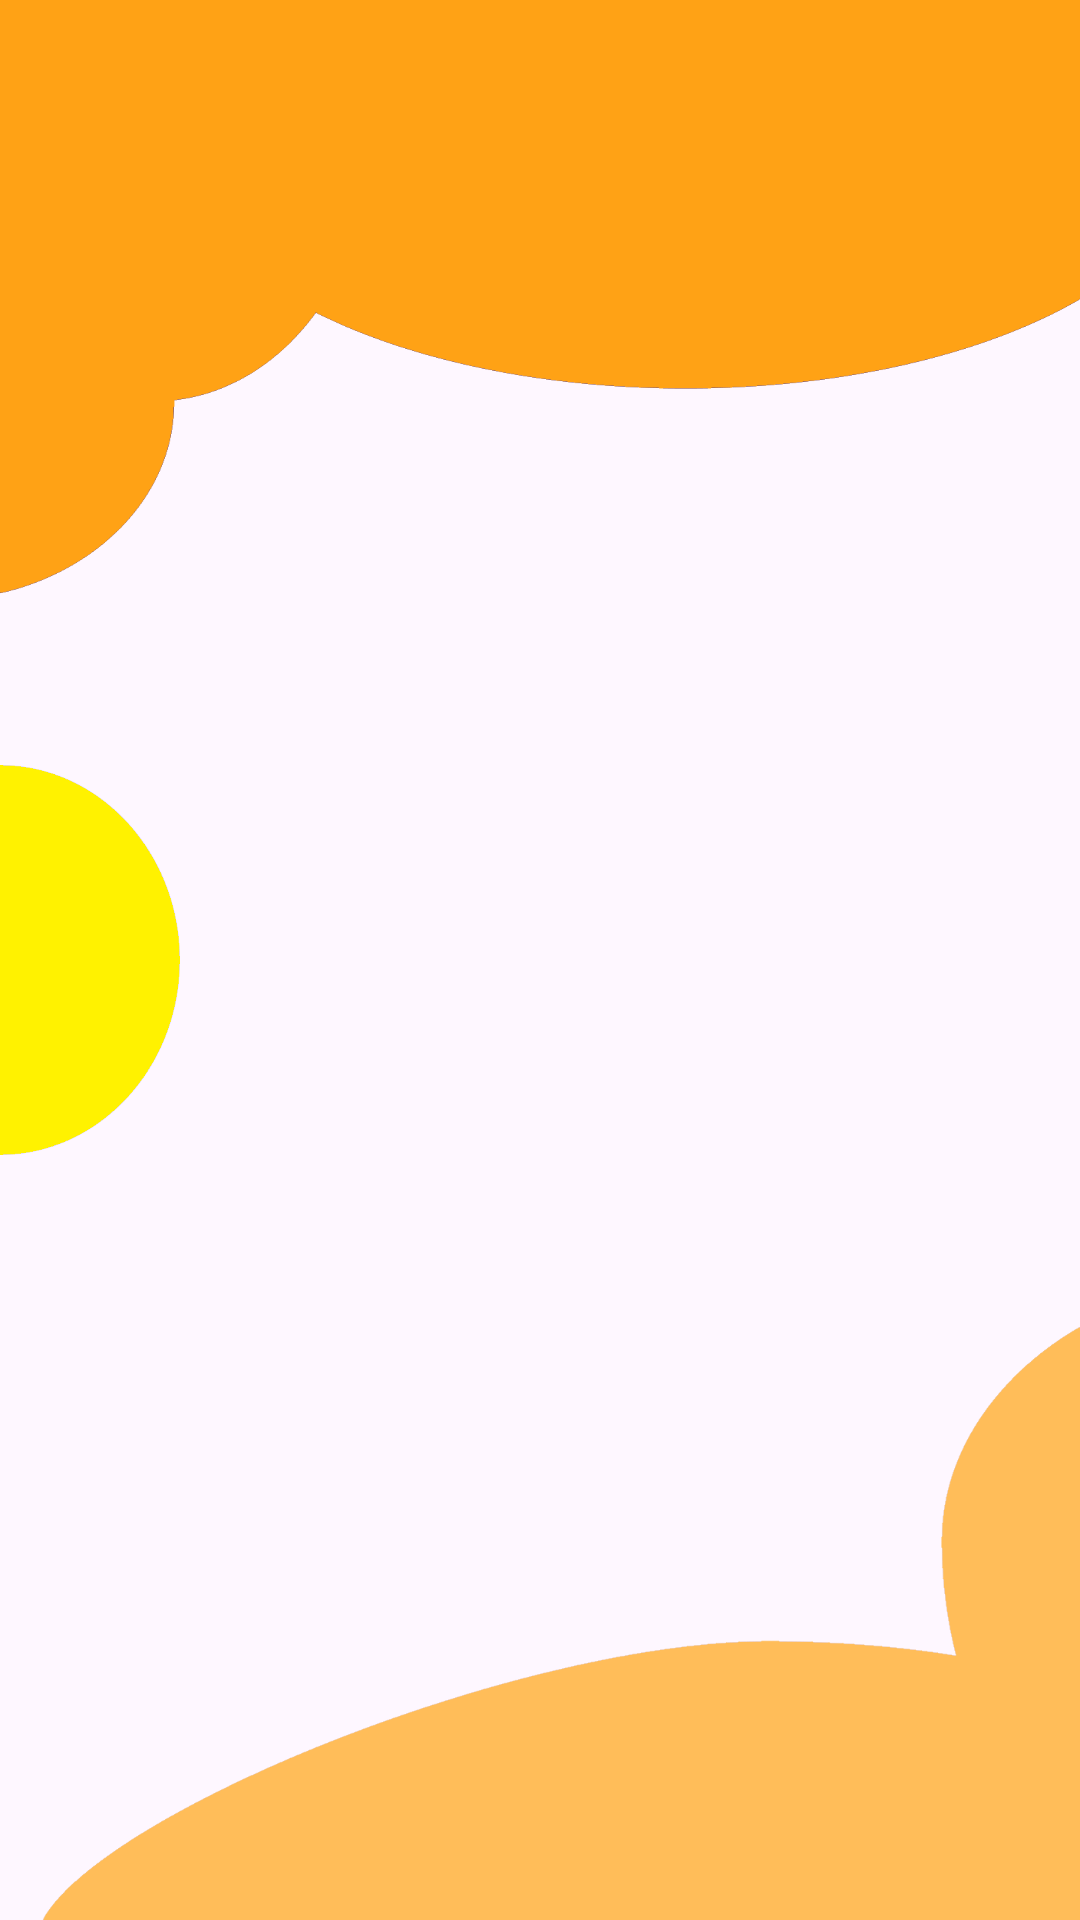

This screen was rendered from an Android layout file. Write that file and the resources it references.
<!-- AndroidManifest.xml: application theme Theme.ShopMate -->
<!-- res/layout/activity_main.xml -->
<?xml version="1.0" encoding="utf-8"?>
<androidx.constraintlayout.widget.ConstraintLayout xmlns:android="http://schemas.android.com/apk/res/android"
    xmlns:app="http://schemas.android.com/apk/res-auto"
    xmlns:tools="http://schemas.android.com/tools"
    android:id="@+id/main"
    android:layout_width="match_parent"
    android:layout_height="match_parent"
    tools:context=".atividades.MainActivity">

    <ImageView
        android:id="@+id/imageView"
        android:layout_width="wrap_content"
        android:layout_height="200dp"
        android:scaleType="fitXY"
        android:src="@drawable/design_one"
        app:layout_constraintEnd_toEndOf="parent"
        app:layout_constraintHorizontal_bias="0.5"
        app:layout_constraintStart_toStartOf="parent"
        app:layout_constraintTop_toTopOf="parent" />

    <ImageView
        android:id="@+id/imageView2"
        android:layout_width="60dp"
        android:layout_height="130dp"
        android:scaleType="fitXY"
        android:src="@drawable/ellipse_one"
        app:layout_constraintBottom_toBottomOf="parent"
        app:layout_constraintStart_toStartOf="parent"
        app:layout_constraintTop_toTopOf="parent" />

    <ImageView
        android:id="@+id/imageView3"
        android:layout_width="0dp"
        android:layout_height="210dp"
        android:layout_marginStart="12dp"
        android:scaleType="fitXY"
        android:src="@drawable/design_two"
        app:layout_constraintBottom_toBottomOf="parent"
        app:layout_constraintEnd_toEndOf="parent"
        app:layout_constraintHorizontal_bias="0.5"
        app:layout_constraintStart_toStartOf="parent" />

    
    <androidx.viewpager2.widget.ViewPager2
        android:id="@+id/view_pager"
        android:layout_width="match_parent"
        android:layout_height="0dp"
        android:layout_marginTop="60dp"
        app:layout_constraintBottom_toTopOf="@id/imageView3"
        app:layout_constraintTop_toTopOf="parent" />

    
    <com.google.android.material.tabs.TabLayout
        android:id="@+id/tab_layout"
        android:layout_width="match_parent"
        android:layout_height="80dp"
        android:layout_marginBottom="35dp"
    app:layout_constraintBottom_toBottomOf="parent"
    app:layout_constraintEnd_toEndOf="parent"
    app:layout_constraintStart_toStartOf="parent"

    app:tabIndicatorHeight="5dp"
    android:background="@android:color/transparent"/>

    
</androidx.constraintlayout.widget.ConstraintLayout>
<!-- resources referenced by this layout -->
<resources>
  <!-- drawable design_one: png bitmap (drawable, 32708 bytes) -->
  <!-- drawable design_two: png bitmap (drawable, 33852 bytes) -->
  <!-- drawable ellipse_one: png bitmap (drawable, 6223 bytes) -->
  <style name="Theme.ShopMate" parent="Base.Theme.ShopMate" />
  <style name="Base.Theme.ShopMate" parent="Theme.Material3.DayNight.NoActionBar">
          
          
      </style>
</resources>
